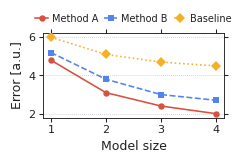

This chart was generated by the following Python code:
#!/usr/bin/env python3
"""Synthetic example of the DIN Boxed publication style; not research results."""

from __future__ import annotations

import argparse
from pathlib import Path

import matplotlib

matplotlib.use("Agg")

import matplotlib.pyplot as plt
import numpy as np
from matplotlib import font_manager


BLUE = "#5384EC"
RED = "#D85140"
YELLOW = "#F5B025"
INK = "#202020"
GRID = "#B8BDC5"
def parse_args() -> argparse.Namespace:
    parser = argparse.ArgumentParser(description="Synthetic compact boxed plot")
    parser.add_argument("--output-stem", type=Path, default=Path("din-boxed-example"))
    parser.add_argument("--font", type=Path, help="Optional licensed regular font")
    parser.add_argument("--bold-font", type=Path, help="Optional matching bold font")
    return parser.parse_args()


def register_font(font_path: Path | None, bold_path: Path | None = None) -> str:
    if bold_path is not None and font_path is None:
        raise ValueError("--bold-font requires --font")
    if font_path is None:
        print("Compact boxed font: DejaVu Sans (default; DIN is not bundled)")
        return "DejaVu Sans"
    for path in (font_path, bold_path):
        if path is not None:
            if not path.is_file():
                raise FileNotFoundError(path)
            font_manager.fontManager.addfont(str(path))
    family = font_manager.FontProperties(fname=str(font_path)).get_name()
    print(f"Compact boxed font: {family} ({font_path})")
    return family


def style_axis(ax: plt.Axes) -> None:
    ax.grid(axis="y", color=GRID, linestyle=":", linewidth=0.55, zorder=0)
    ax.tick_params(
        axis="both",
        which="major",
        direction="out",
        top=True,
        right=True,
        length=3.0,
        width=0.75,
        pad=2.0,
    )
    for spine in ax.spines.values():
        spine.set_visible(True)
        spine.set_color(INK)
        spine.set_linewidth(0.65)


def main() -> None:
    args = parse_args()
    plt.rcParams.update(
        {
            "font.family": register_font(args.font, args.bold_font),
            "font.size": 8.0,
            "axes.labelsize": 9.0,
            "xtick.labelsize": 8.0,
            "ytick.labelsize": 8.0,
            "text.color": INK,
            "axes.labelcolor": INK,
            "xtick.color": INK,
            "ytick.color": INK,
            "mathtext.fontset": "cm",
            "axes.unicode_minus": False,
            "pdf.fonttype": 42,
            "ps.fonttype": 42,
        }
    )

    x = np.array([1, 2, 3, 4])
    series = {
        "Method A": (np.array([4.8, 3.1, 2.4, 2.0]), RED, "o", "-"),
        "Method B": (np.array([5.2, 3.8, 3.0, 2.7]), BLUE, "s", "--"),
        "Baseline": (np.array([6.0, 5.1, 4.7, 4.5]), YELLOW, "D", ":"),
    }

    fig, ax = plt.subplots(figsize=(2.3, 1.45))
    for label, (y, color, marker, linestyle) in series.items():
        ax.plot(
            x,
            y,
            color=color,
            marker=marker,
            linestyle=linestyle,
            linewidth=1.15,
            markersize=4.6,
            markerfacecolor=color,
            markeredgecolor=color,
            markeredgewidth=0.0,
            label=label,
            zorder=3,
        )

    style_axis(ax)
    ax.set_xlabel("Model size", math_fontfamily="cm")
    ax.set_ylabel("Error [a.u.]", math_fontfamily="cm")
    ax.set_xticks(x)
    ax.legend(
        loc="lower center",
        bbox_to_anchor=(0.5, 1.01),
        ncol=3,
        frameon=False,
        fontsize=7.0,
        handlelength=1.35,
        handletextpad=0.35,
        columnspacing=0.65,
    )

    fig.subplots_adjust(left=0.20, right=0.99, bottom=0.24, top=0.82)
    args.output_stem.parent.mkdir(parents=True, exist_ok=True)
    fig.savefig(
        args.output_stem.with_suffix(".pdf"),
        bbox_inches="tight",
        pad_inches=0.03,
        metadata={"Title": "Compact boxed plot — synthetic data, DejaVu Sans by default"},
    )
    fig.savefig(
        args.output_stem.with_suffix(".png"),
        dpi=600,
        bbox_inches="tight",
        pad_inches=0.03,
        facecolor="white",
    )
    plt.close(fig)


if __name__ == "__main__":
    main()
